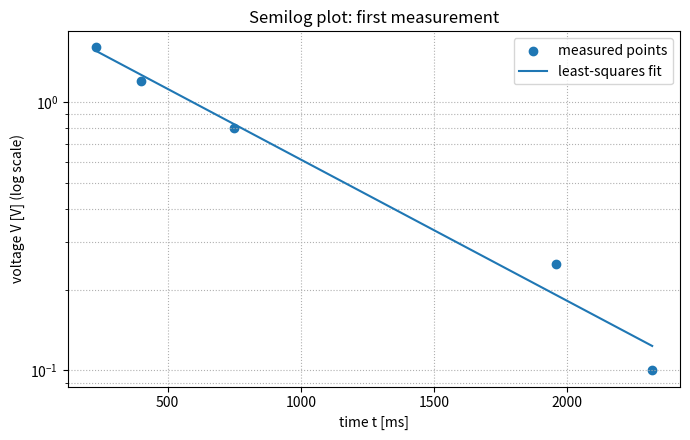
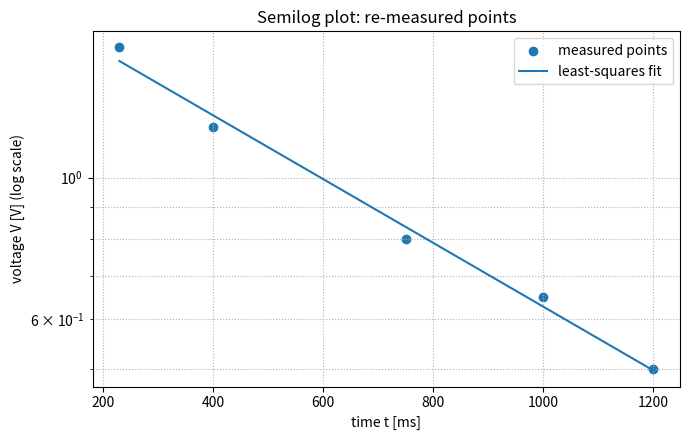

Python code for these plots, in order:
"""減衰振動の片対数フィッティング。

読み取りデータ
--------------
初回測定:
    時間 [ms]    電圧 [V]
    230          1.60
    400          1.20
    750          0.80
    1960         0.25
    2320         0.10

再測定:
    時間が経つと振幅差が小さくなり、読み取り誤差が大きくなると考えた。
    そこで、比較的読み取りやすい前半の点を中心に取り直した。

    時間 [ms]    電圧 [V]
    230          1.60
    400          1.20
    750          0.80
    1000         0.65
    1200         0.50
"""

import numpy as np
import matplotlib.pyplot as plt

datasets = [
    {
        "name": "dataset_1",
        "title": "Semilog plot: first measurement",
        "t_ms": np.array([230, 400, 750, 1960, 2320], dtype=float),
        "v": np.array([1.6, 1.2, 0.8, 0.25, 0.10], dtype=float),
    },
    {
        "name": "dataset_2",
        "title": "Semilog plot: re-measured points",
        "t_ms": np.array([230, 400, 750, 1000, 1200], dtype=float),
        "v": np.array([1.6, 1.2, 0.8, 0.65, 0.50], dtype=float),
    },
]

results = []

for d in datasets:
    t = d["t_ms"]
    v = d["v"]
    ln_v = np.log(v)

    # Least-squares fit: ln(V) = a + b t
    b, a = np.polyfit(t, ln_v, 1)
    ln_v_fit = a + b * t

    ss_res = np.sum((ln_v - ln_v_fit) ** 2)
    ss_tot = np.sum((ln_v - np.mean(ln_v)) ** 2)
    r2 = 1 - ss_res / ss_tot

    t_line = np.linspace(t.min(), t.max(), 300)
    v_line = np.exp(a + b * t_line)

    plt.figure(figsize=(7, 4.5))
    plt.scatter(t, v, label="measured points")
    plt.plot(t_line, v_line, label="least-squares fit")
    plt.yscale("log")
    plt.xlabel("time t [ms]")
    plt.ylabel("voltage V [V] (log scale)")
    plt.title(d["title"])
    plt.grid(True, which="both", linestyle=":")
    plt.legend()
    plt.tight_layout()
    plt.show()

    results.append({
        "dataset": d["name"],
        "ln_slope_per_ms": b,
        "ln_slope_per_s": b * 1000,
        "log10_slope_per_ms": b / np.log(10),
        "log10_slope_per_s": b * 1000 / np.log(10),
        "intercept_ln": a,
        "V0": np.exp(a),
        "R2_on_lnV": r2,
        "time_constant_ms": -1 / b,
    })

for r in results:
    print(r)

# 実行結果メモ
#
# dataset_1: 初回測定
# ln_slope_per_ms = -0.0012124568903412304
# ln_slope_per_s = -1.2124568903412305
# log10_slope_per_ms = -0.0005265633370207725
# log10_slope_per_s = -0.5265633370207725
# intercept_ln = 0.7205616359885826
# V0 = 2.055587378351847 V
# R2_on_lnV = 0.977476363469548
# time_constant_ms = 824.771592265489 ms
#
# dataset_2: 再測定点
# ln_slope_per_ms = -0.0011523152794980535
# ln_slope_per_s = -1.1523152794980536
# log10_slope_per_ms = -0.0005004441672988079
# log10_slope_per_s = -0.5004441672988079
# intercept_ln = 0.6861080477352225
# V0 = 1.9859711676842047 V
# R2_on_lnV = 0.9913849621042616
# time_constant_ms = 867.8180510073582 ms
